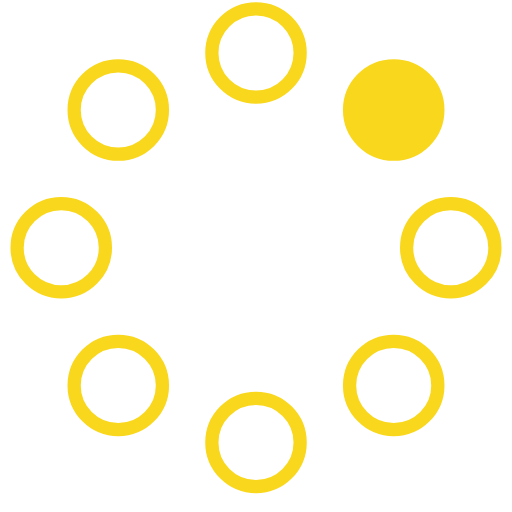
t = 0.00 s
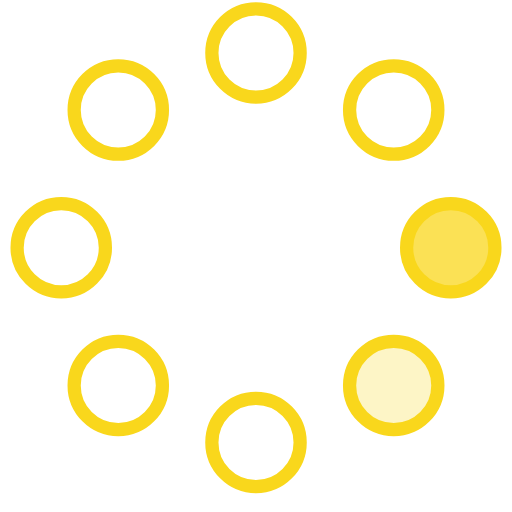
t = 0.23 s
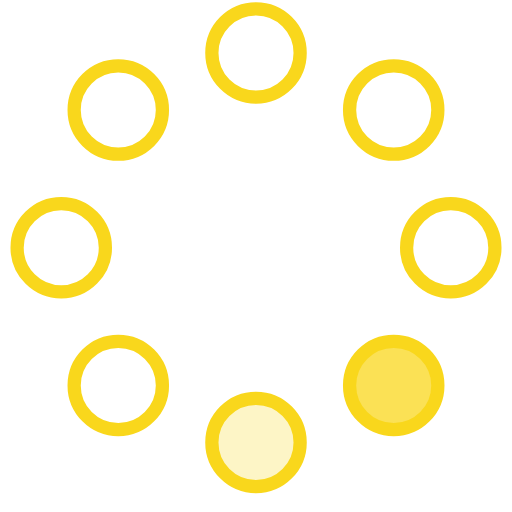
t = 0.42 s
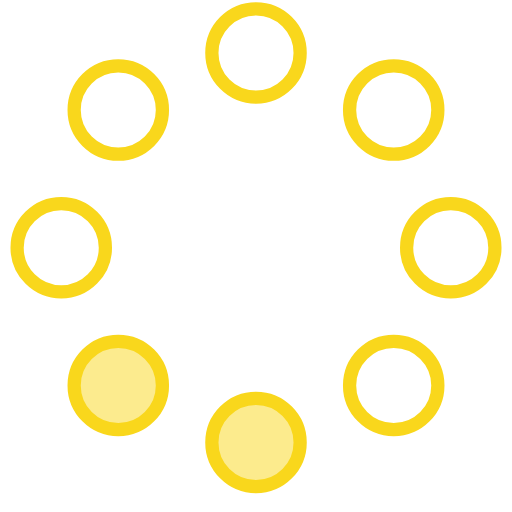
t = 0.65 s
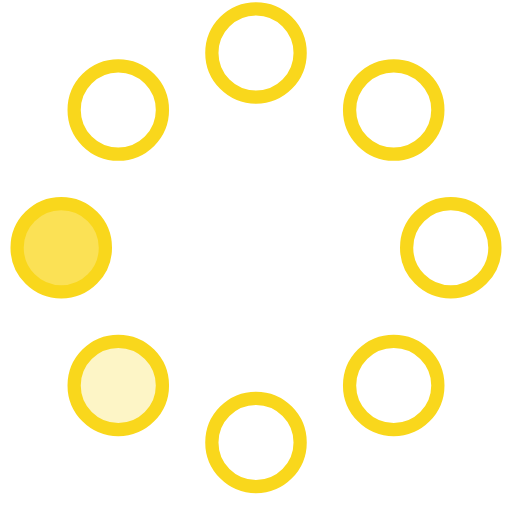
t = 0.88 s
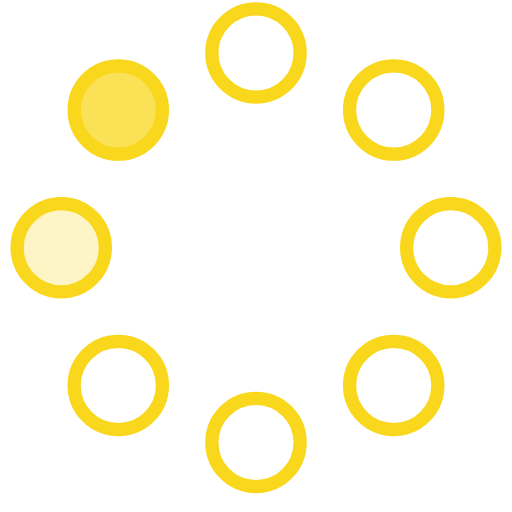
t = 1.07 s

The animated SVG that drew these frames (rendered in a browser with its animation timeline set to each time). Animation: 8 SMIL elements (animate=8); one cycle of 1.30 s, repeats indefinitely.

<svg width="58" height="58" viewBox="0 0 58 58" xmlns="http://www.w3.org/2000/svg">
    <g fill="none" fill-rule="evenodd">
        <g transform="translate(2 1)" stroke="#f9d71c" stroke-width="1.5">
            <circle cx="42.601" cy="11.462" r="5" fill-opacity="1" fill="#f9d71c">
                <animate attributeName="fill-opacity"
                     begin="0s" dur="1.3s"
                     values="1;0;0;0;0;0;0;0" calcMode="linear"
                     repeatCount="indefinite" />
            </circle>
            <circle cx="49.063" cy="27.063" r="5" fill-opacity="0" fill="#f9d71c">
                <animate attributeName="fill-opacity"
                     begin="0s" dur="1.3s"
                     values="0;1;0;0;0;0;0;0" calcMode="linear"
                     repeatCount="indefinite" />
            </circle>
            <circle cx="42.601" cy="42.663" r="5" fill-opacity="0" fill="#f9d71c">
                <animate attributeName="fill-opacity"
                     begin="0s" dur="1.3s"
                     values="0;0;1;0;0;0;0;0" calcMode="linear"
                     repeatCount="indefinite" />
            </circle>
            <circle cx="27" cy="49.125" r="5" fill-opacity="0" fill="#f9d71c">
                <animate attributeName="fill-opacity"
                     begin="0s" dur="1.3s"
                     values="0;0;0;1;0;0;0;0" calcMode="linear"
                     repeatCount="indefinite" />
            </circle>
            <circle cx="11.399" cy="42.663" r="5" fill-opacity="0" fill="#f9d71c">
                <animate attributeName="fill-opacity"
                     begin="0s" dur="1.3s"
                     values="0;0;0;0;1;0;0;0" calcMode="linear"
                     repeatCount="indefinite" />
            </circle>
            <circle cx="4.938" cy="27.063" r="5" fill-opacity="0" fill="#f9d71c">
                <animate attributeName="fill-opacity"
                     begin="0s" dur="1.3s"
                     values="0;0;0;0;0;1;0;0" calcMode="linear"
                     repeatCount="indefinite" />
            </circle>
            <circle cx="11.399" cy="11.462" r="5" fill-opacity="0" fill="#f9d71c">
                <animate attributeName="fill-opacity"
                     begin="0s" dur="1.3s"
                     values="0;0;0;0;0;0;1;0" calcMode="linear"
                     repeatCount="indefinite" />
            </circle>
            <circle cx="27" cy="5" r="5" fill-opacity="0" fill="#f9d71c">
                <animate attributeName="fill-opacity"
                     begin="0s" dur="1.3s"
                     values="0;0;0;0;0;0;0;1" calcMode="linear"
                     repeatCount="indefinite" />
            </circle>
        </g>
    </g>
</svg>